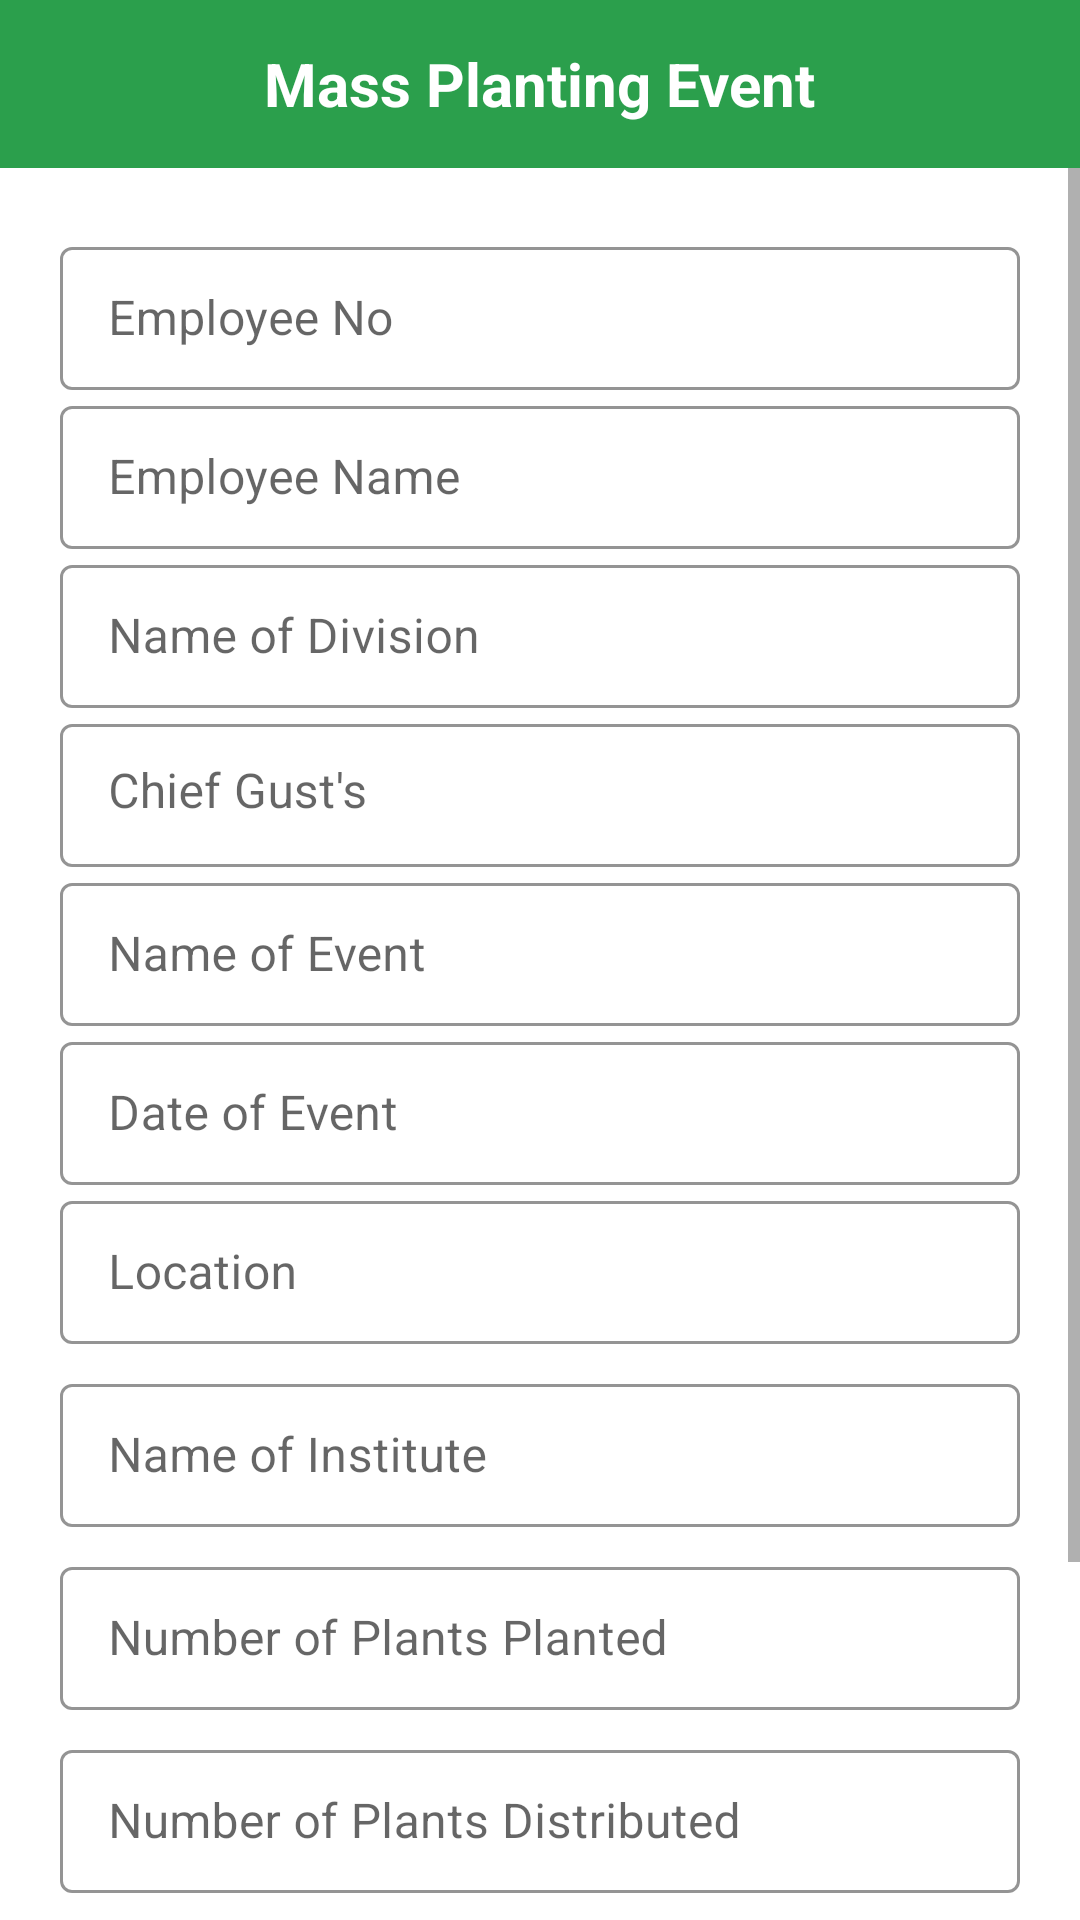

This screen was rendered from an Android layout file. Write that file and the resources it references.
<!-- AndroidManifest.xml: activity theme Theme.MaterialComponents.DayNight.NoActionBar -->
<!-- res/layout/activity_g_a_d_mass_planting_event_main.xml -->
<?xml version="1.0" encoding="utf-8"?>
<LinearLayout xmlns:android="http://schemas.android.com/apk/res/android"
    xmlns:app="http://schemas.android.com/apk/res-auto"
    xmlns:tools="http://schemas.android.com/tools"
    android:layout_width="match_parent"
    android:layout_height="match_parent"
    android:orientation="vertical"
    tools:context=".GAD.GADMassPlantingEvent.GADMassPlantingEventMainActivity">

    <RelativeLayout
        android:id="@+id/action_bar"
        android:layout_width="match_parent"
        android:layout_height="?attr/actionBarSize"
        android:background="@color/colorGreen">

        <ImageView
            android:layout_width="wrap_content"
            android:layout_height="wrap_content"
            android:layout_centerVertical="true"
            android:layout_marginLeft="8dp"
            android:background="@drawable/ico_back" />

        <TextView
            android:layout_width="wrap_content"
            android:layout_height="wrap_content"
            android:layout_centerInParent="true"
            android:text="Mass Planting Event"
            android:textColor="@color/colorWhite"
            android:textSize="20dp"
            android:textStyle="bold" />

    </RelativeLayout>

    <ScrollView
        android:layout_width="match_parent"
        android:layout_height="match_parent"
        android:layout_below="@+id/action_bar">

        <LinearLayout
            android:layout_width="match_parent"
            android:layout_height="wrap_content"
            android:layout_centerInParent="true"
            android:layout_marginLeft="20dp"
            android:layout_marginTop="21dp"
            android:layout_marginRight="20dp"
            android:orientation="vertical">

            <com.google.android.material.textfield.TextInputLayout
                style="@style/EditTextOutline"
                android:layout_width="match_parent"
                android:layout_height="wrap_content"
                app:boxStrokeColor="@color/colorBlack"
                app:hintTextColor="@color/colorBlack">

                <com.google.android.material.textfield.TextInputEditText
                    android:id="@+id/et_GadMassPlantingEvent_employeeNo"
                    android:layout_width="match_parent"
                    android:layout_height="match_parent"
                    android:hint="Employee No"
                    android:inputType="text" />

            </com.google.android.material.textfield.TextInputLayout>


            <com.google.android.material.textfield.TextInputLayout
                style="@style/EditTextOutline"
                android:layout_width="match_parent"
                android:layout_height="wrap_content"
                app:boxStrokeColor="@color/colorBlack"
                app:hintTextColor="@color/colorBlack">

                <com.google.android.material.textfield.TextInputEditText
                    android:id="@+id/et_GadMassPlantingEvent_employeeName"
                    android:layout_width="match_parent"
                    android:layout_height="match_parent"
                    android:hint="Employee Name"
                    android:inputType="text" />

            </com.google.android.material.textfield.TextInputLayout>

            <com.google.android.material.textfield.TextInputLayout
                style="@style/EditTextOutline"
                android:layout_width="match_parent"
                android:layout_height="wrap_content"
                app:boxStrokeColor="@color/colorBlack"
                app:hintTextColor="@color/colorBlack">

                <com.google.android.material.textfield.TextInputEditText
                    android:id="@+id/et_GadMassPlantingEvent_nameOfDivision"
                    android:layout_width="match_parent"
                    android:layout_height="match_parent"
                    android:hint="Name of Division"
                    android:inputType="text" />

            </com.google.android.material.textfield.TextInputLayout>

            <com.google.android.material.textfield.TextInputLayout
                style="@style/EditTextOutline"
                android:layout_width="match_parent"
                android:layout_height="wrap_content"
                app:boxStrokeColor="@color/colorBlack"
                app:hintTextColor="@color/colorBlack">

                <com.google.android.material.textfield.TextInputEditText
                    android:id="@+id/et_GadMassPlantingEvent_ChiefGuest"
                    android:layout_width="match_parent"
                    android:layout_height="wrap_content"
                    android:gravity="start"
                    android:hint="Chief Gust's"
                    android:inputType="textMultiLine" />

            </com.google.android.material.textfield.TextInputLayout>

            <com.google.android.material.textfield.TextInputLayout
                style="@style/EditTextOutline"
                android:layout_width="match_parent"
                android:layout_height="wrap_content"
                app:boxStrokeColor="@color/colorBlack"
                app:hintTextColor="@color/colorBlack">

                <com.google.android.material.textfield.TextInputEditText
                    android:id="@+id/et_GadMassPlantingEvent_nameOfEvent"
                    android:layout_width="match_parent"
                    android:layout_height="match_parent"
                    android:hint="Name of Event"
                    android:inputType="text" />

            </com.google.android.material.textfield.TextInputLayout>

            <com.google.android.material.textfield.TextInputLayout
                style="@style/EditTextOutline"
                android:layout_width="match_parent"
                android:layout_height="wrap_content"
                app:boxStrokeColor="@color/colorBlack"
                app:hintTextColor="@color/colorBlack">

                <com.google.android.material.textfield.TextInputEditText
                    android:id="@+id/et_GadMassPlantingEvent_dateOfEvent"
                    android:layout_width="match_parent"
                    android:layout_height="match_parent"
                    android:hint="Date of Event"
                    android:inputType="date" />

            </com.google.android.material.textfield.TextInputLayout>

            <com.google.android.material.textfield.TextInputLayout
                style="@style/EditTextOutline"
                android:layout_width="match_parent"
                android:layout_height="wrap_content"
                app:boxStrokeColor="@color/colorBlack"
                app:hintTextColor="@color/colorBlack">

                <com.google.android.material.textfield.TextInputEditText
                    android:id="@+id/et_GadMassPlantingEvent_location"
                    android:layout_width="match_parent"
                    android:layout_height="match_parent"
                    android:hint="Location"
                    android:inputType="text" />

            </com.google.android.material.textfield.TextInputLayout>

            <com.google.android.material.textfield.TextInputLayout
                style="@style/EditTextOutline"
                android:layout_width="match_parent"
                android:layout_height="wrap_content"
                android:layout_marginTop="8dp"
                app:boxStrokeColor="@color/colorBlack"
                app:hintTextColor="@color/colorBlack">

                <com.google.android.material.textfield.TextInputEditText
                    android:id="@+id/et_GadMassPlantingEvent_nameOfInstitute"
                    android:layout_width="match_parent"
                    android:layout_height="match_parent"
                    android:hint="Name of Institute"
                    android:inputType="text" />

            </com.google.android.material.textfield.TextInputLayout>

            <com.google.android.material.textfield.TextInputLayout
                style="@style/EditTextOutline"
                android:layout_width="match_parent"
                android:layout_height="wrap_content"
                android:layout_marginTop="8dp"
                app:boxStrokeColor="@color/colorBlack"
                app:hintTextColor="@color/colorBlack">

                <com.google.android.material.textfield.TextInputEditText
                    android:id="@+id/et_GadMassPlantingEvent_noOfPlantsPlanted"
                    android:layout_width="match_parent"
                    android:layout_height="match_parent"
                    android:hint="Number of Plants Planted"
                    android:inputType="text" />

            </com.google.android.material.textfield.TextInputLayout>

            <com.google.android.material.textfield.TextInputLayout
                style="@style/EditTextOutline"
                android:layout_width="match_parent"
                android:layout_height="wrap_content"
                android:layout_marginTop="8dp"
                app:boxStrokeColor="@color/colorBlack"
                app:hintTextColor="@color/colorBlack">

                <com.google.android.material.textfield.TextInputEditText
                    android:id="@+id/et_GadMassPlantingEvent_noOfPlantsDistributed"
                    android:layout_width="match_parent"
                    android:layout_height="match_parent"
                    android:hint="Number of Plants Distributed"
                    android:inputType="text" />

            </com.google.android.material.textfield.TextInputLayout>


            <com.google.android.material.textfield.TextInputLayout
                style="@style/EditTextOutline"
                android:layout_width="match_parent"
                android:layout_height="wrap_content"
                android:layout_marginTop="8dp"
                app:boxStrokeColor="@color/colorBlack"
                app:hintTextColor="@color/colorBlack">

                <com.google.android.material.textfield.TextInputEditText
                    android:id="@+id/et_GadMassPlantingEvent_noOfPlantsUtilized"
                    android:layout_width="match_parent"
                    android:layout_height="match_parent"
                    android:hint="Number of Plants Utilized"
                    android:inputType="text" />

            </com.google.android.material.textfield.TextInputLayout>


            <LinearLayout
                android:id="@+id/bt_GadMassPlantingEvent_submit"
                android:layout_width="match_parent"
                android:layout_height="46dp"
                android:layout_gravity="center"
                android:layout_marginTop="16dp"
                android:layout_marginBottom="36dp"
                android:background="@drawable/green_ripple_effect"
                android:gravity="center">

                <TextView
                    android:layout_width="wrap_content"
                    android:layout_height="wrap_content"
                    android:text="Submit"
                    android:textColor="@color/colorWhite"
                    android:textSize="18dp" />

            </LinearLayout>

        </LinearLayout>

    </ScrollView>

</LinearLayout>
<!-- resources referenced by this layout -->
<resources>
  <color name="colorBlack">#000000</color>
  <color name="colorGreen">#2b9f4c</color>
  <color name="colorWhite">#FFFFFF</color>
  <!-- drawable green_ripple_effect (drawable) -->
  <?xml version="1.0" encoding="utf-8"?>
  <ripple xmlns:android="http://schemas.android.com/apk/res/android"
      xmlns:tools="http://schemas.android.com/tools"
      android:color="@color/colorWhite"
      tools:targetApi="lollipop">
      <item android:id="@android:id/mask">
          <shape android:shape="rectangle">
              <solid android:color="@color/colorWhite" />
              <corners android:radius="8dp" />
          </shape>
      </item>
  
      <item android:id="@android:id/background">
          <shape android:shape="rectangle">
              <gradient
                  android:angle="90"
                  android:endColor="@color/colorGreen"
                  android:startColor="@color/colorGreen"
                  android:type="sweep" />
              <corners android:radius="50dp" />
          </shape>
      </item>
  </ripple>
  <style name="EditTextOutline" parent="Widget.MaterialComponents.TextInputLayout.OutlinedBox.Dense">
          <item name="colorAccent">#fff</item>
      </style>
</resources>
